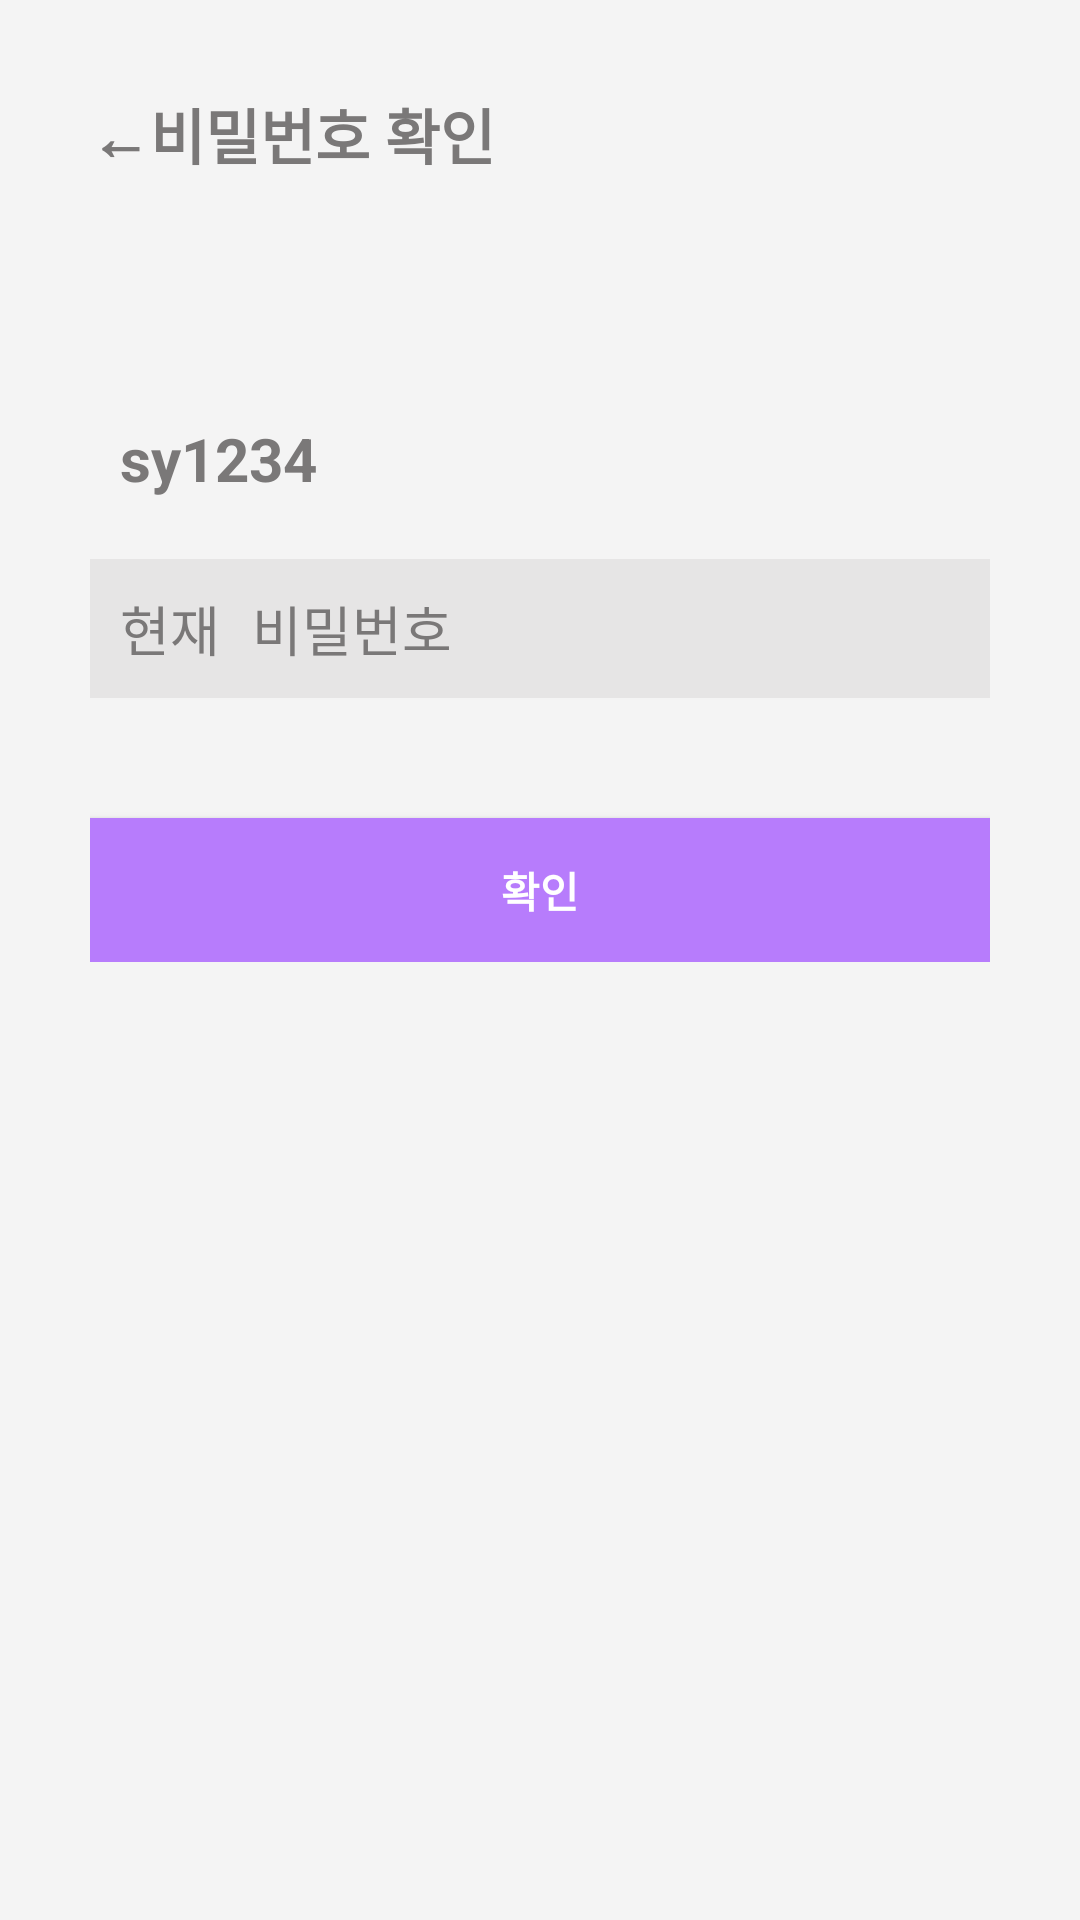

Layout XML and referenced resources for this Android screen:
<!-- AndroidManifest.xml: application theme Theme.Design.NoActionBar -->
<!-- res/layout/activity_pwd.xml -->
<?xml version="1.0" encoding="utf-8"?>
<FrameLayout
    xmlns:android="http://schemas.android.com/apk/res/android"
    android:layout_width="match_parent"
    android:layout_height="match_parent"
    android:background="#F4F4F4"
    >

    <LinearLayout
        android:layout_width="match_parent"
        android:layout_height="wrap_content"
        android:padding="30dp"
        android:orientation="vertical">

        <TextView
            android:id="@+id/back_btn"
            android:layout_width="wrap_content"
            android:layout_height="wrap_content"
            android:layout_marginBottom="20dp"
            android:text="←비밀번호 확인"
            android:textColor="#7A7878"
            android:textSize="20dp"
            android:textStyle="bold" />

        <LinearLayout
            android:layout_width="match_parent"
            android:layout_height="wrap_content"
            android:orientation="vertical">


            <LinearLayout
                android:layout_width="match_parent"
                android:layout_height="wrap_content"
                android:layout_marginTop="50dp"
                android:orientation="vertical">

                <TextView
                    android:layout_width="match_parent"
                    android:layout_height="wrap_content"
                    android:text="sy1234"
                    android:textSize="20dp"
                    android:textStyle="bold"
                    android:padding="10dp"
                    android:textColor="#7A7878"
                    android:textColorHint="#7A7878" />

                <EditText
                    android:id="@+id/pwd"
                    android:layout_width="match_parent"
                    android:layout_height="wrap_content"
                    android:layout_marginTop="10dp"
                    android:background="#FAE6E5E5"
                    android:hint="현재 비밀번호"
                    android:inputType="textPassword"
                    android:padding="10dp"
                    android:textColor="#7A7878"
                    android:textColorHint="#7A7878" />

                <Button
                    android:layout_width="match_parent"
                    android:layout_height="wrap_content"
                    android:id="@+id/success_fail_btn"
                    android:layout_marginTop="40dp"
                    android:text="확인"
                    android:textStyle="bold"
                    android:background="#B77CFC"
                    />

            </LinearLayout>


        </LinearLayout>



    </LinearLayout>

</FrameLayout>
<!-- resources referenced by this layout -->
<resources>

</resources>
